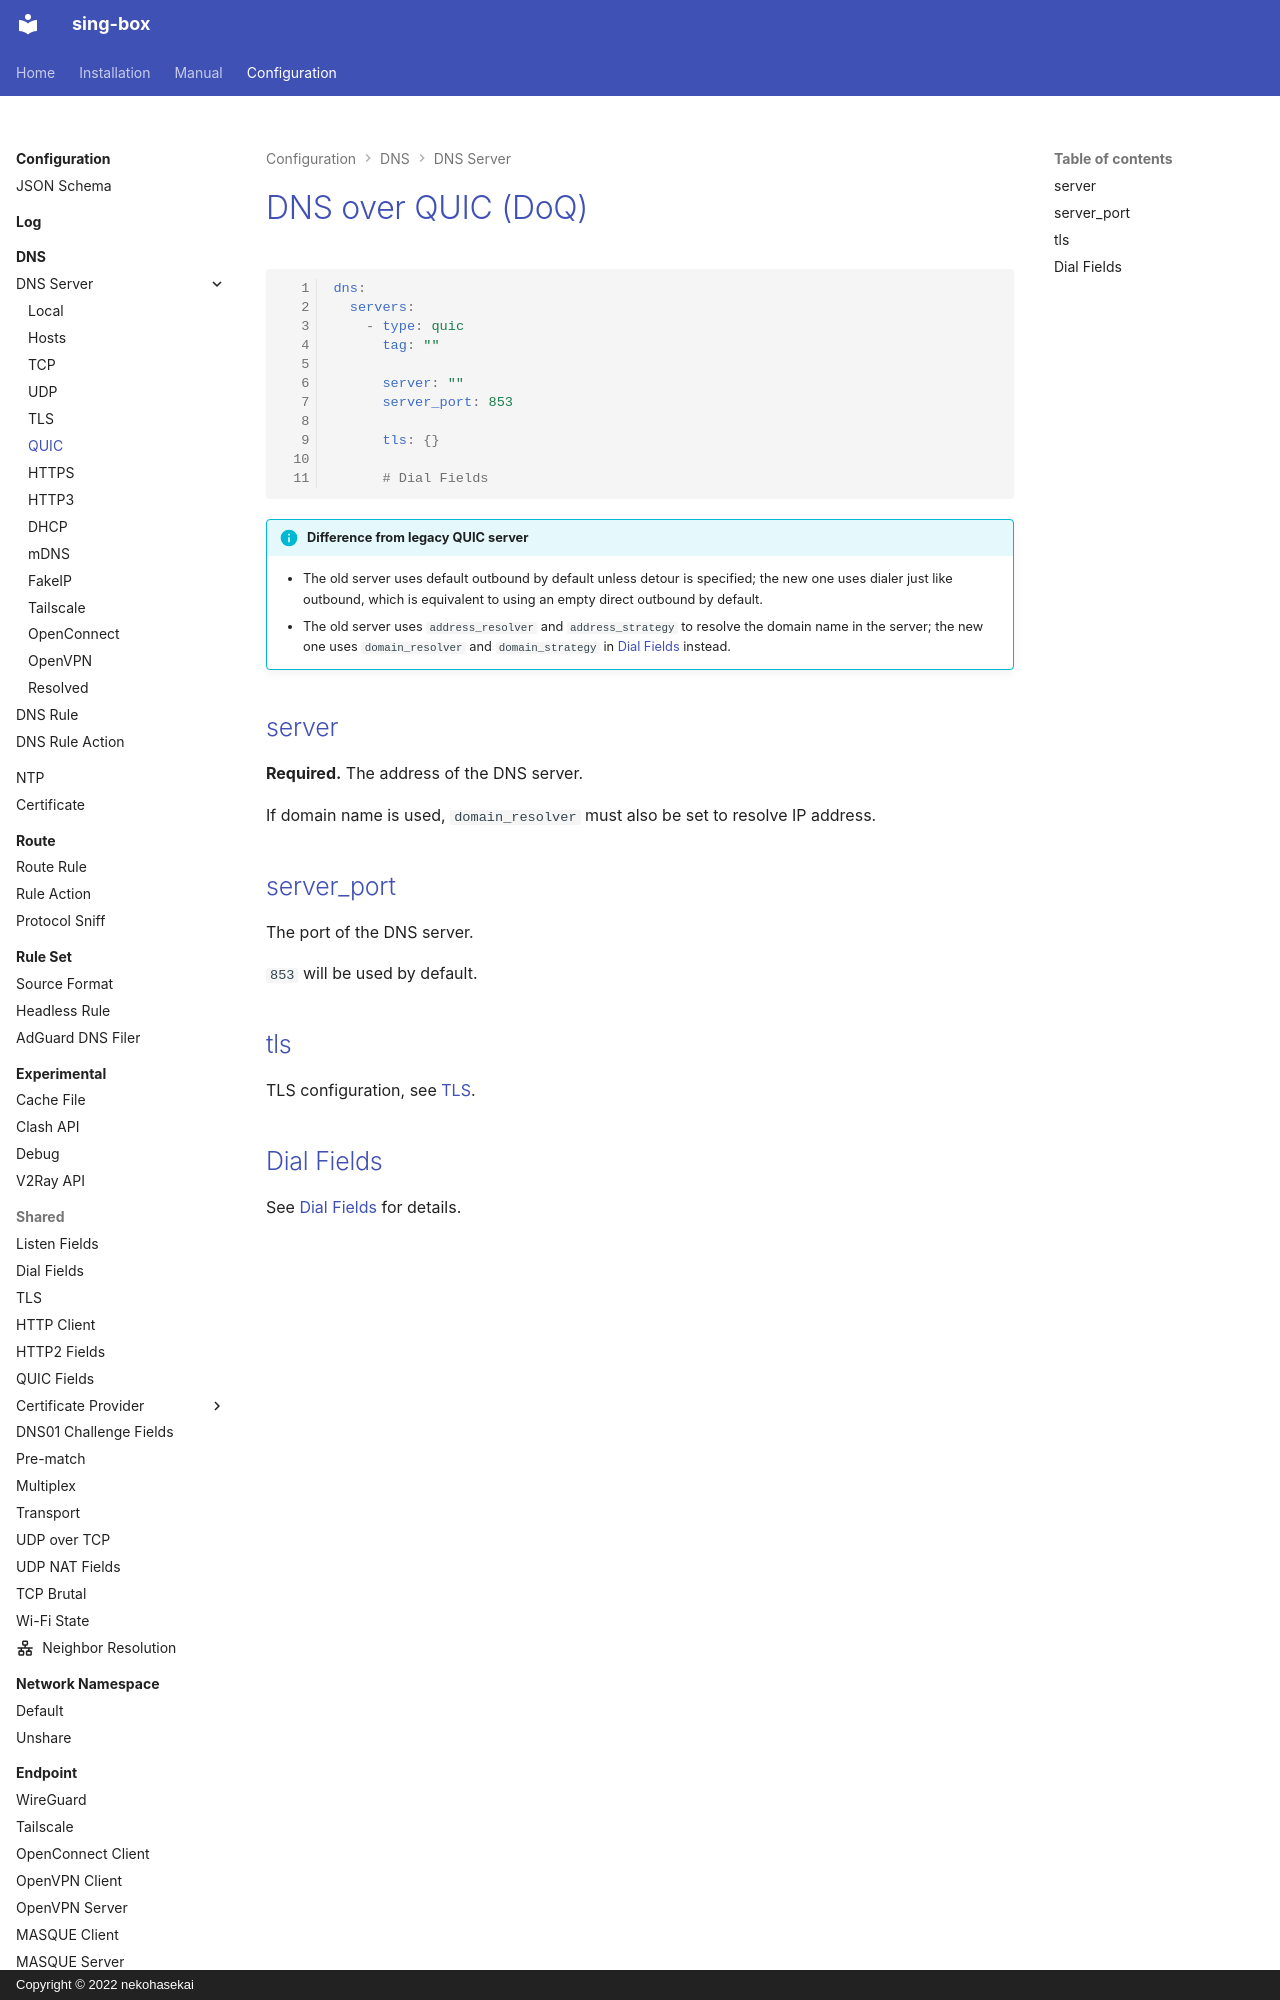

repository: Acheirial/sing-box · page: configuration/dns/server/quic/index.html · generator: mkdocs · copyright: Copyright © 2022 nekohasekai

# DNS over QUIC (DoQ)

```{.yaml linenums="1"}
dns:
  servers:
    - type: quic
      tag: ""

      server: ""
      server_port: 853

      tls: {}

      # Dial Fields
```

!!! info "Difference from legacy QUIC server"
